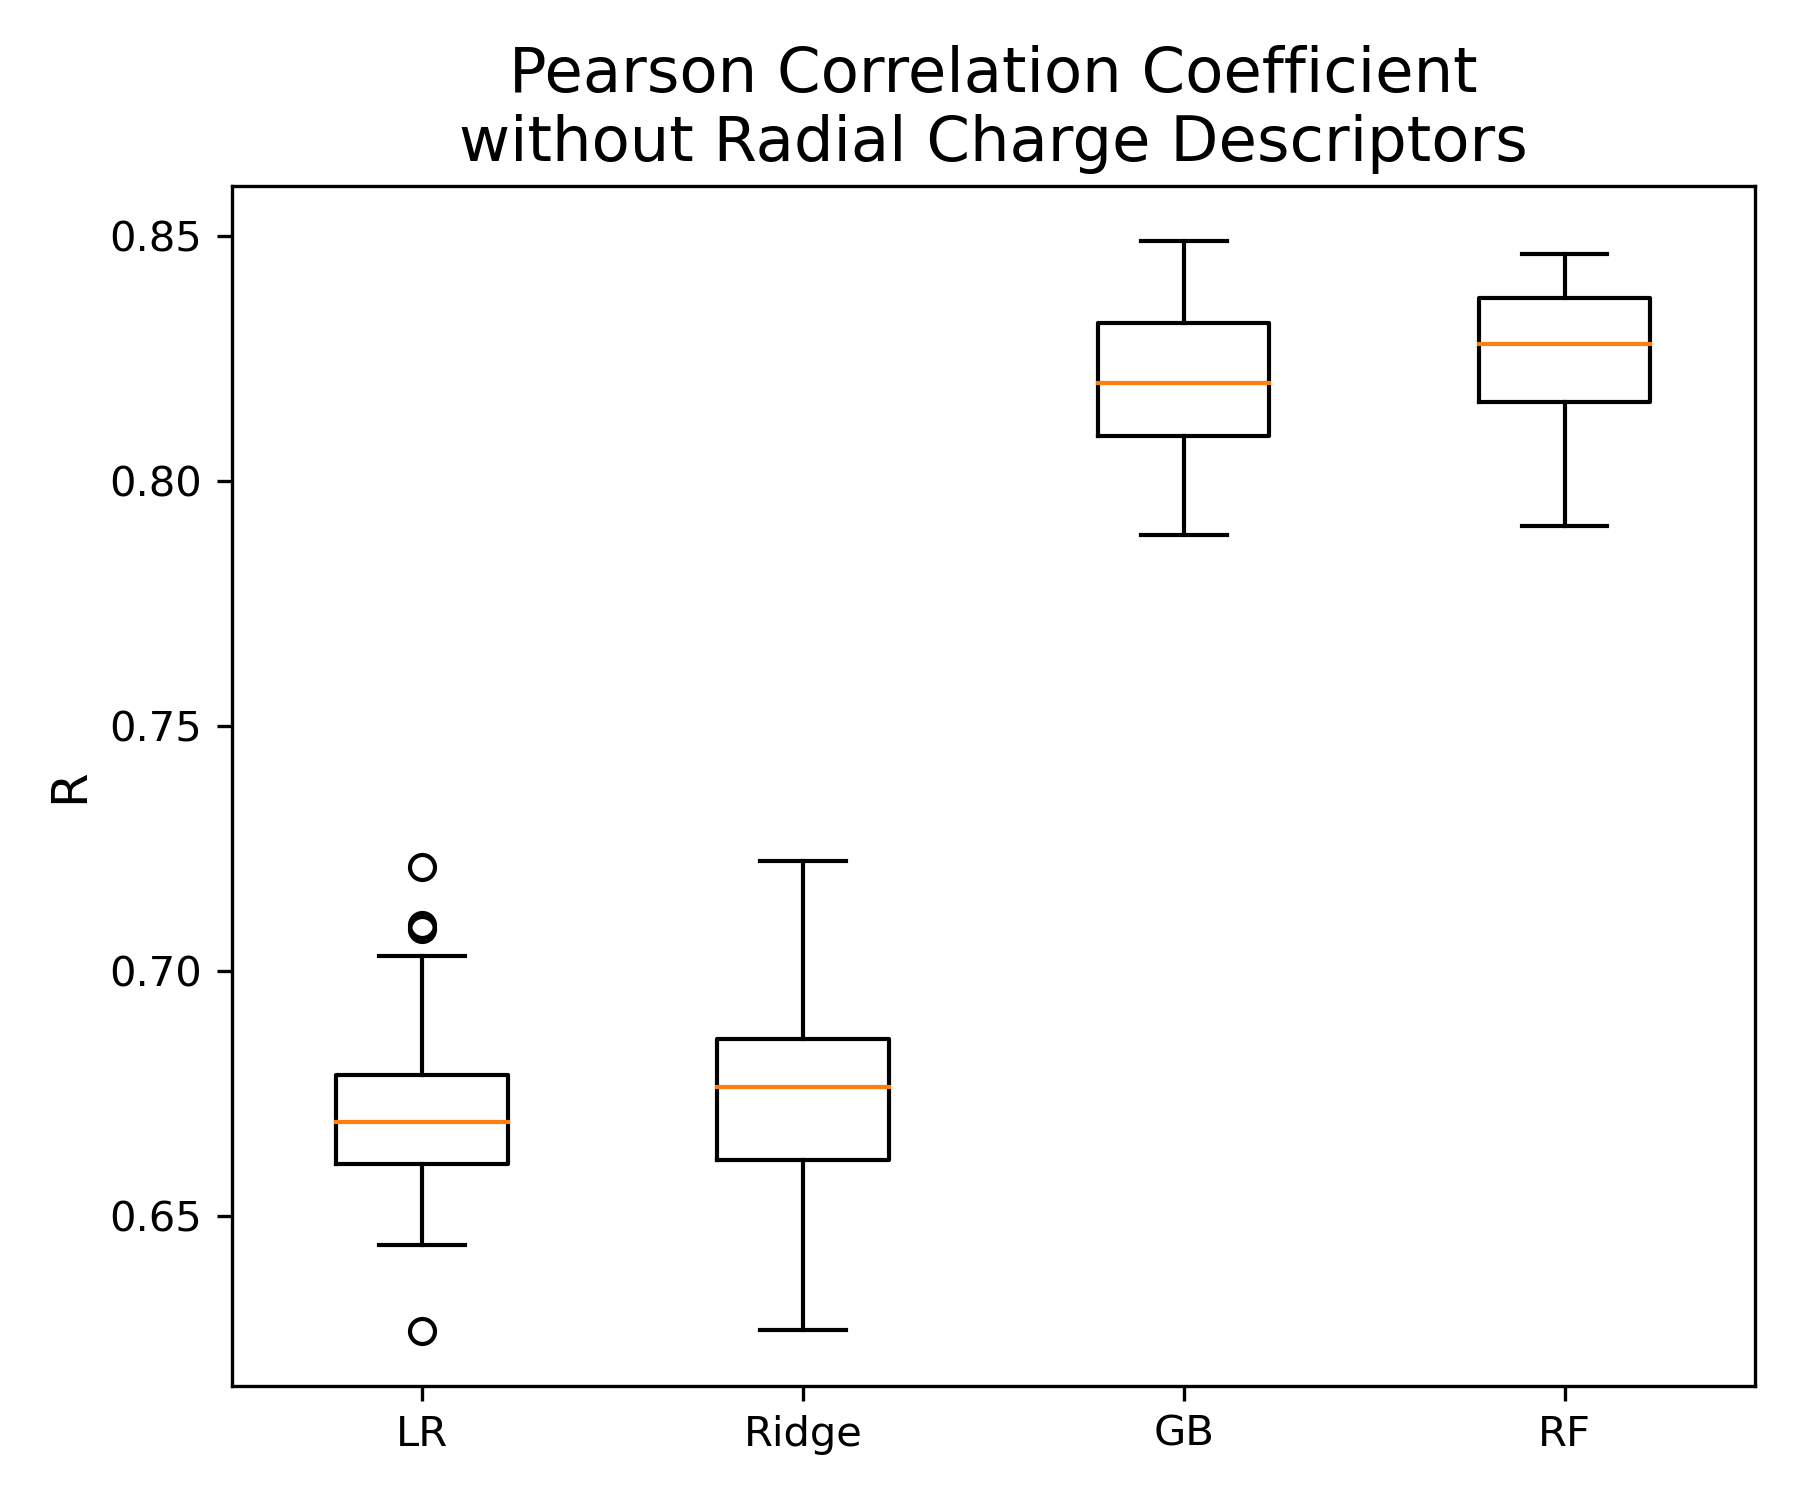

The file beside this chart, header and first rows:
LR, Ridge, GB, RF
0.6743, 0.6808, 0.8096, 0.8147
0.6701, 0.6729, 0.8326, 0.8276
0.6777, 0.679, 0.8257, 0.8323
0.6614, 0.6613, 0.848, 0.8452
0.7028, 0.7054, 0.7975, 0.8024
0.7086, 0.7085, 0.8491, 0.8459
0.6612, 0.6622, 0.8212, 0.8158
0.6551, 0.6585, 0.7916, 0.8138
0.66, 0.6586, 0.8076, 0.8216
0.673, 0.6814, 0.7984, 0.8039
0.7093, 0.708, 0.8405, 0.8296
0.6772, 0.6784, 0.839, 0.8399
0.6475, 0.6452, 0.7903, 0.7909
0.6634, 0.6613, 0.7904, 0.7923
0.6788, 0.6867, 0.8217, 0.8416
0.6876, 0.6873, 0.8211, 0.8308
0.6793, 0.6839, 0.8314, 0.8364
0.6263, 0.6266, 0.8092, 0.817
0.6439, 0.6488, 0.8225, 0.8377
0.7213, 0.7223, 0.8351, 0.8379
0.6647, 0.6652, 0.8144, 0.8193
0.6773, 0.6878, 0.789, 0.7972
0.667, 0.6749, 0.8475, 0.8282
0.6596, 0.6581, 0.8254, 0.8465
0.6787, 0.6808, 0.8164, 0.8275
0.6661, 0.6776, 0.818, 0.8252
0.703, 0.7014, 0.8189, 0.8251
0.6469, 0.6455, 0.8165, 0.8402
0.6604, 0.6696, 0.8325, 0.8323
0.6679, 0.6713, 0.8117, 0.8307
0.6723, 0.675, 0.8191, 0.825
0.021, 0.02121, 0.01751, 0.01564
